Image classification data set "data_освещённость" (Vaibhavv526/Predicting-Illumination-from-Camera-Images on GitHub). Class labels (3): bright, dark, normal.

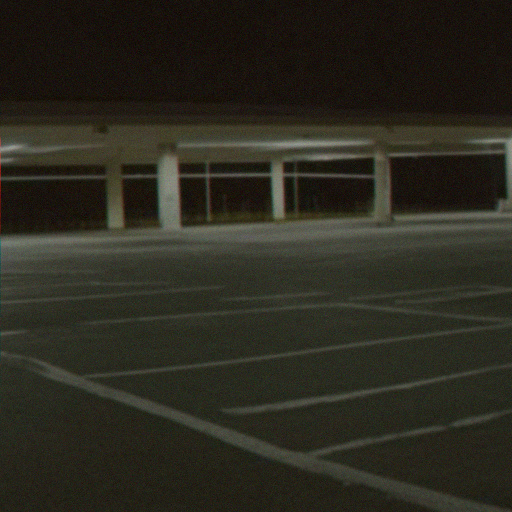
Label: dark

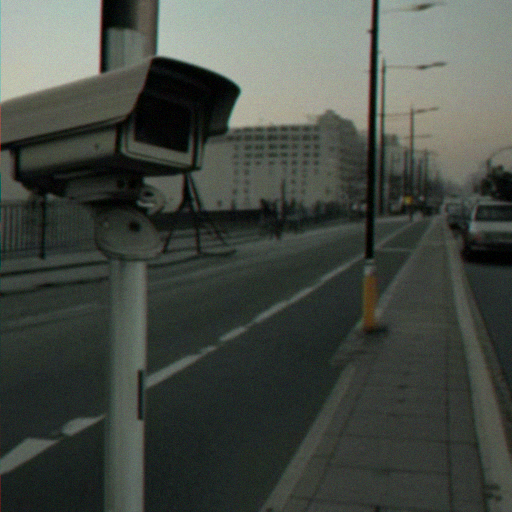
Label: normal

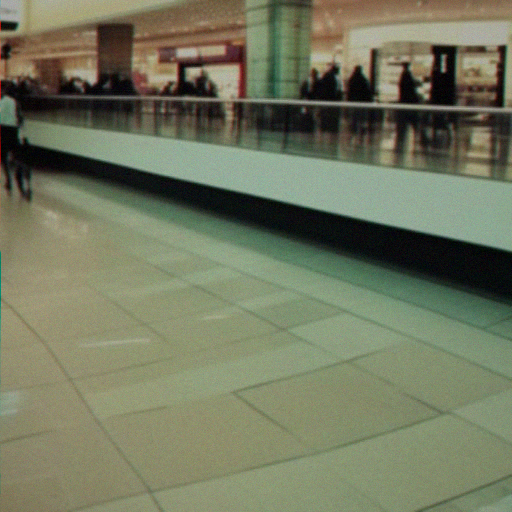
Label: bright

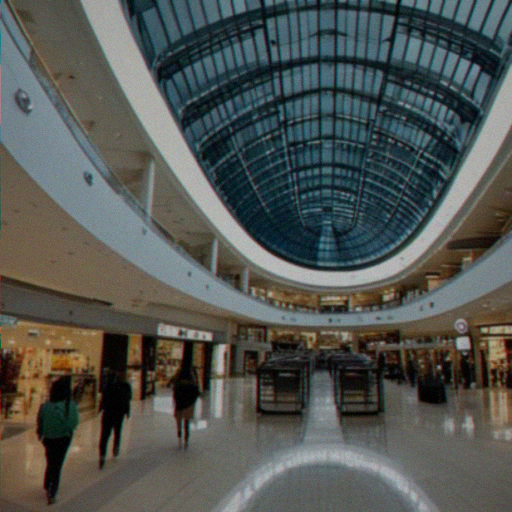
Label: normal

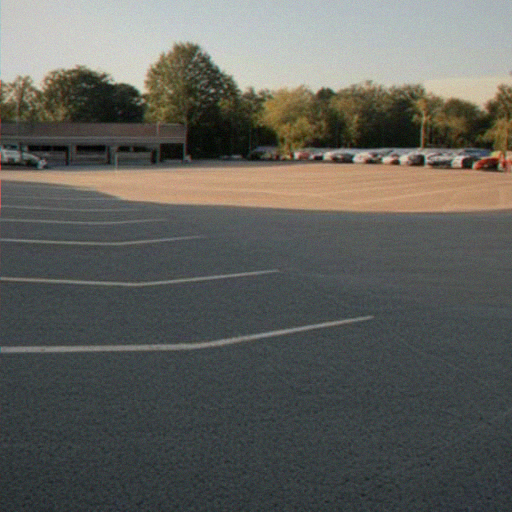
Label: bright

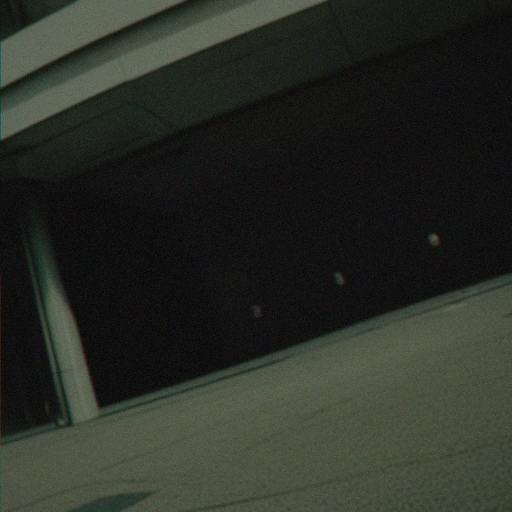
Label: dark
